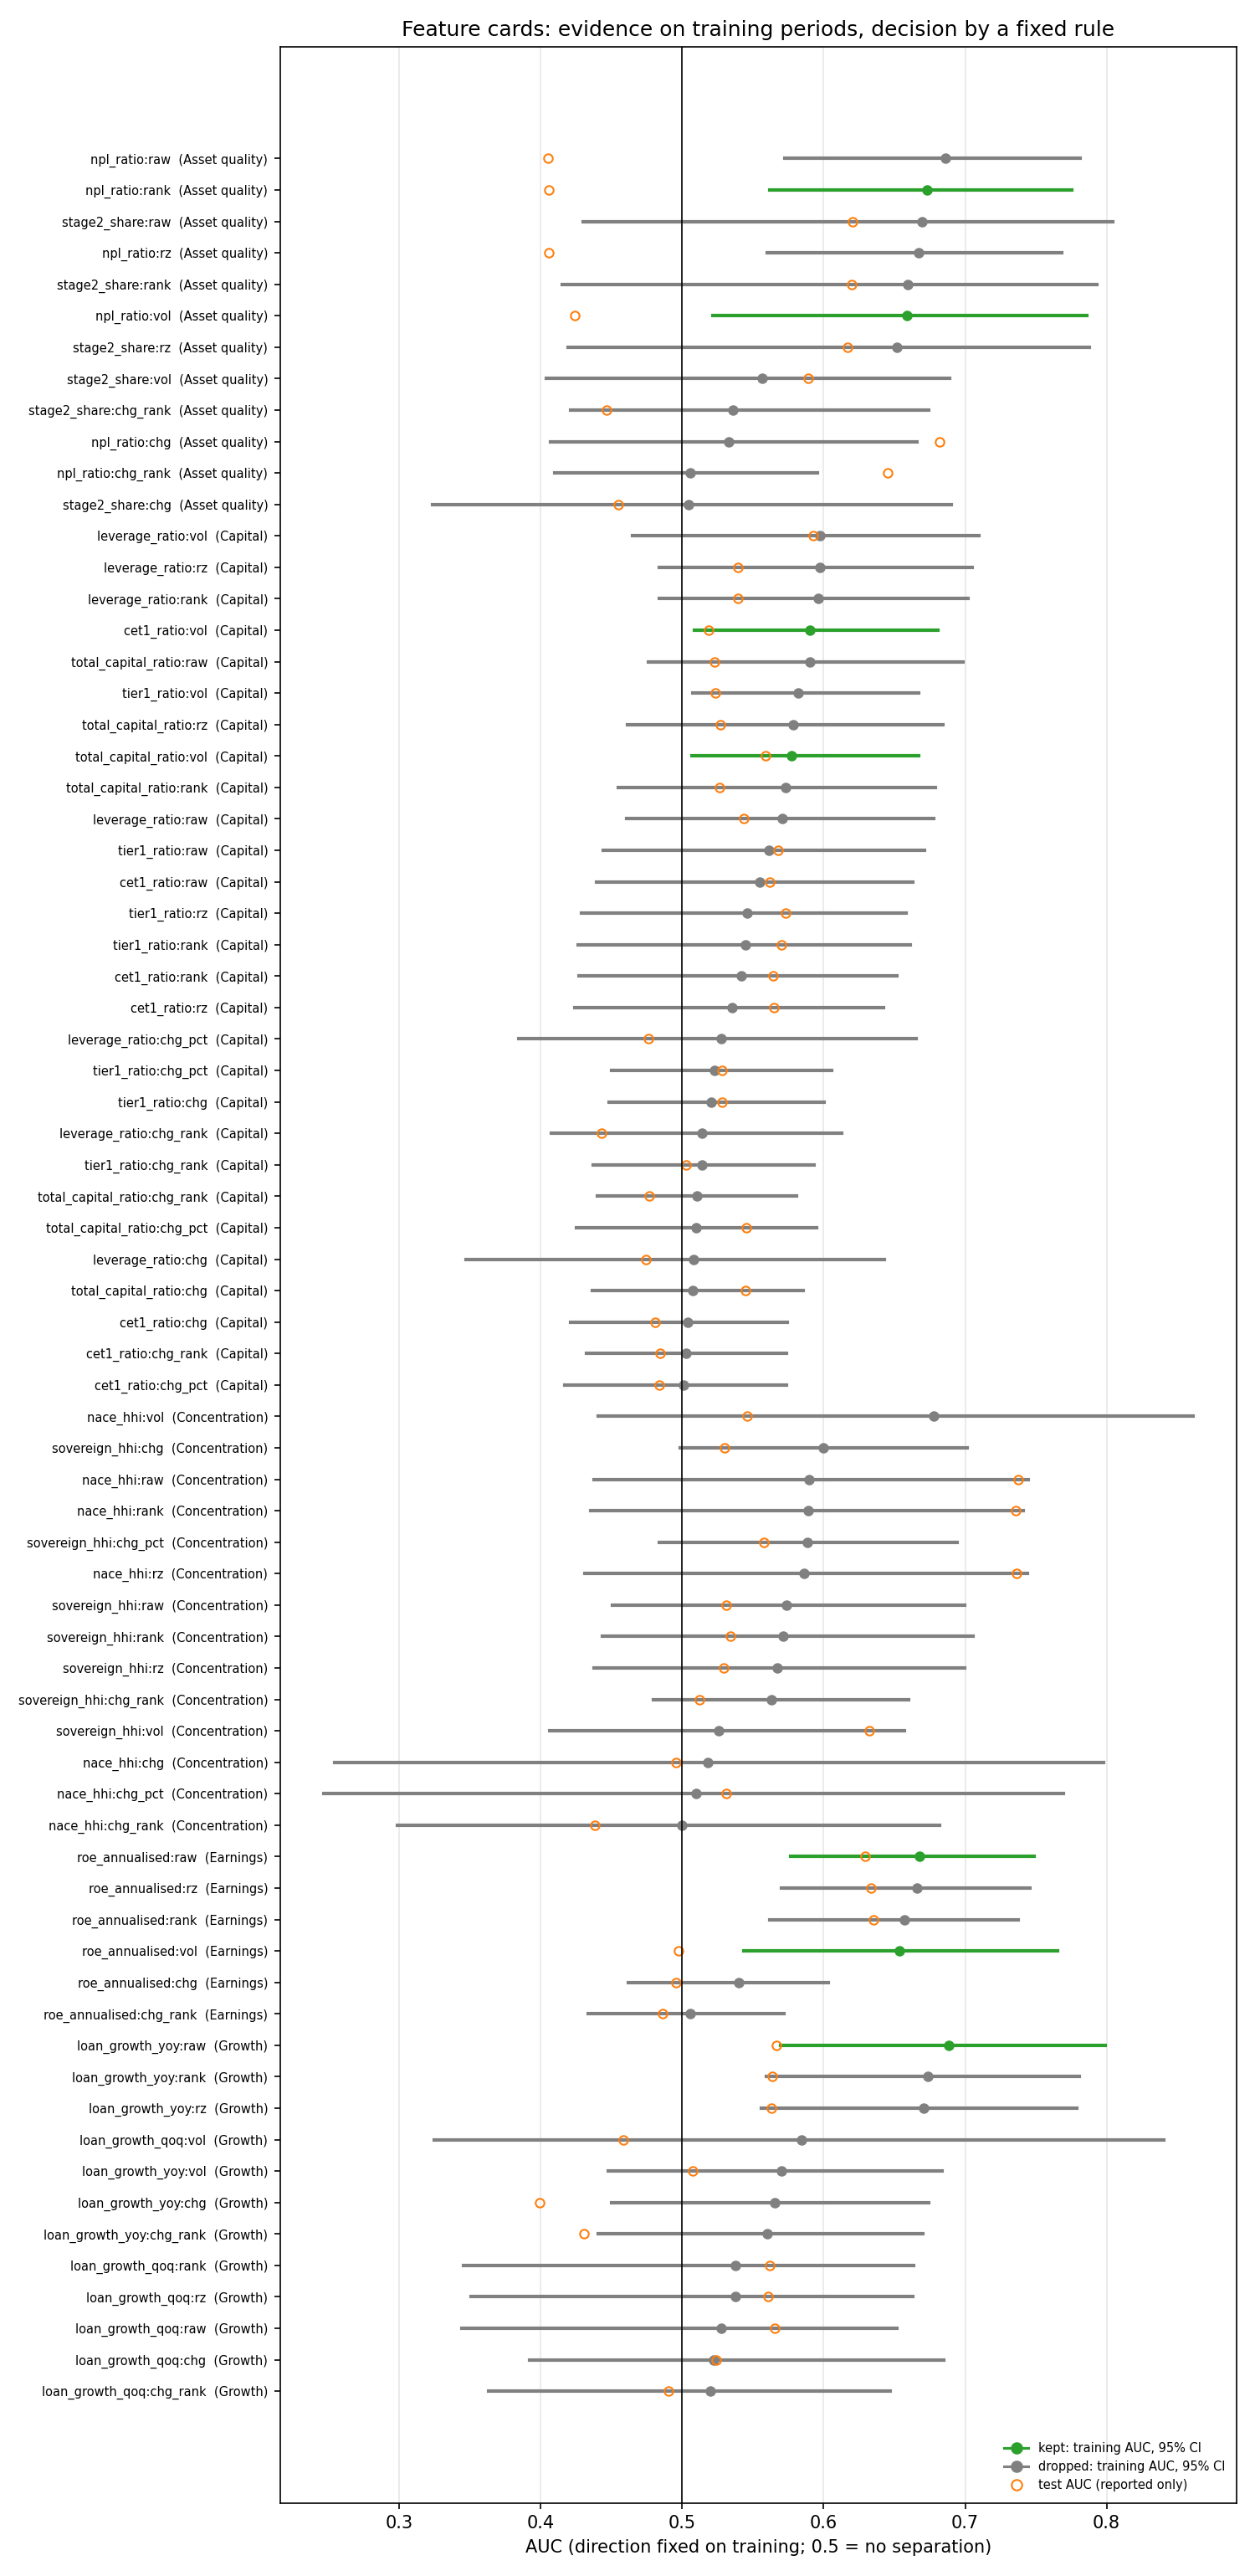

Values plotted in this chart, from the file beside it:
feature, indicator, variant, category, direction, coverage_train, coverage_test, ks_within_train, ks_train_test, auc_train, ci_low, ci_high, sign_stability, years, auc_test, events_train, events_test, decision
cet1_ratio:raw, cet1_ratio, raw, Capital, lower = risk, 1.0, 1.0, 0.2089, 0.1977, 0.5548, 0.4395, 0.663, 0.5714, 7, 0.5618, 112, 54, drop: no signal, unstable direction, dri…
cet1_ratio:rank, cet1_ratio, rank, Capital, lower = risk, 1.0, 1.0, 0.02926, 0.0436, 0.5419, 0.4268, 0.6517, 0.5714, 7, 0.5644, 112, 54, drop: no signal, unstable direction
cet1_ratio:rz, cet1_ratio, rz, Capital, lower = risk, 1.0, 1.0, 0.08839, 0.08293, 0.5354, 0.4242, 0.6425, 0.5714, 7, 0.5648, 112, 54, drop: no signal, unstable direction
cet1_ratio:chg, cet1_ratio, chg, Capital, higher = risk, 0.7741, 0.9037, 0.1576, 0.2049, 0.5037, 0.4212, 0.5743, 0.5, 6, 0.4807, 77, 48, drop: no signal, unstable direction, dri…
cet1_ratio:chg_rank, cet1_ratio, chg_rank, Capital, lower = risk, 0.7741, 0.9037, 0.1499, 0.03243, 0.5025, 0.4322, 0.5736, 0.5, 6, 0.4842, 77, 48, drop: no signal, unstable direction
cet1_ratio:chg_pct, cet1_ratio, chg_pct, Capital, higher = risk, 0.7741, 0.9037, 0.171, 0.2134, 0.5007, 0.4171, 0.5735, 0.5, 6, 0.4837, 77, 48, drop: no signal, unstable direction, dri…
cet1_ratio:vol, cet1_ratio, vol, Capital, higher = risk, 0.77, 0.9037, 0.05501, 0.06861, 0.5905, 0.5087, 0.6808, 0.8333, 6, 0.5189, 76, 48, keep
tier1_ratio:raw, tier1_ratio, raw, Capital, lower = risk, 1.0, 1.0, 0.2093, 0.242, 0.5614, 0.4441, 0.6713, 0.7143, 7, 0.5679, 112, 54, drop: no signal, drifts
tier1_ratio:rank, tier1_ratio, rank, Capital, lower = risk, 1.0, 1.0, 0.0358, 0.04347, 0.5447, 0.4263, 0.6611, 0.7143, 7, 0.5699, 112, 54, drop: no signal
tier1_ratio:rz, tier1_ratio, rz, Capital, lower = risk, 1.0, 1.0, 0.05639, 0.0741, 0.546, 0.4285, 0.6585, 0.7143, 7, 0.5731, 112, 54, drop: no signal
tier1_ratio:chg, tier1_ratio, chg, Capital, lower = risk, 0.7741, 0.9037, 0.1369, 0.1981, 0.5204, 0.4482, 0.6001, 0.6667, 6, 0.5283, 77, 48, drop: no signal
tier1_ratio:chg_rank, tier1_ratio, chg_rank, Capital, lower = risk, 0.7741, 0.9037, 0.1299, 0.04193, 0.5137, 0.4372, 0.5931, 0.5, 6, 0.5028, 77, 48, drop: no signal, unstable direction
tier1_ratio:chg_pct, tier1_ratio, chg_pct, Capital, lower = risk, 0.7741, 0.9037, 0.1446, 0.2133, 0.5228, 0.4498, 0.6057, 0.6667, 6, 0.5279, 77, 48, drop: no signal
tier1_ratio:vol, tier1_ratio, vol, Capital, higher = risk, 0.77, 0.9037, 0.0254, 0.06256, 0.582, 0.5072, 0.667, 0.8333, 6, 0.5234, 76, 48, drop: redundant with cet1_ratio:vol
total_capital_ratio:raw, total_capital_ratio, raw, Capital, lower = risk, 1.0, 1.0, 0.1946, 0.2579, 0.5904, 0.476, 0.6984, 0.7143, 7, 0.5229, 112, 54, drop: no signal, drifts
total_capital_ratio:rank, total_capital_ratio, rank, Capital, lower = risk, 1.0, 1.0, 0.02871, 0.02981, 0.5729, 0.4547, 0.6791, 0.7143, 7, 0.5262, 112, 54, drop: no signal
total_capital_ratio:rz, total_capital_ratio, rz, Capital, lower = risk, 1.0, 1.0, 0.05303, 0.05978, 0.5784, 0.4611, 0.6843, 0.7143, 7, 0.5271, 112, 54, drop: no signal
total_capital_ratio:chg, total_capital_ratio, chg, Capital, lower = risk, 0.7741, 0.9037, 0.1573, 0.1759, 0.5076, 0.4366, 0.5855, 0.6667, 6, 0.5449, 77, 48, drop: no signal, drifts
total_capital_ratio:chg_rank, total_capital_ratio, chg_rank, Capital, higher = risk, 0.7741, 0.9037, 0.1071, 0.0548, 0.5101, 0.4399, 0.5806, 0.8333, 6, 0.4767, 77, 48, drop: no signal
total_capital_ratio:chg_pct, total_capital_ratio, chg_pct, Capital, lower = risk, 0.7741, 0.9037, 0.1583, 0.1802, 0.5095, 0.4251, 0.595, 0.6667, 6, 0.5454, 77, 48, drop: no signal, drifts
total_capital_ratio:vol, total_capital_ratio, vol, Capital, higher = risk, 0.77, 0.9037, 0.04589, 0.06269, 0.5775, 0.507, 0.667, 0.8333, 6, 0.5588, 76, 48, keep
leverage_ratio:raw, leverage_ratio, raw, Capital, higher = risk, 0.8442, 1.0, 0.1174, 0.1086, 0.5706, 0.4607, 0.6781, 0.8571, 7, 0.5436, 90, 54, drop: no signal
leverage_ratio:rank, leverage_ratio, rank, Capital, higher = risk, 0.8442, 1.0, 0.02696, 0.05112, 0.5963, 0.4839, 0.7022, 0.8571, 7, 0.5392, 90, 54, drop: no signal
leverage_ratio:rz, leverage_ratio, rz, Capital, higher = risk, 0.8442, 1.0, 0.0513, 0.09665, 0.5976, 0.4838, 0.7052, 0.8571, 7, 0.5393, 90, 54, drop: no signal
leverage_ratio:chg, leverage_ratio, chg, Capital, lower = risk, 0.5114, 0.9037, 0.2194, 0.2073, 0.5078, 0.3473, 0.6428, 0.25, 4, 0.4741, 43, 48, drop: no signal, unstable direction, dri…
leverage_ratio:chg_rank, leverage_ratio, chg_rank, Capital, lower = risk, 0.5114, 0.9037, 0.1834, 0.1096, 0.5139, 0.4075, 0.6127, 0.5, 4, 0.4431, 43, 48, drop: no signal, unstable direction, dri…
leverage_ratio:chg_pct, leverage_ratio, chg_pct, Capital, lower = risk, 0.5114, 0.9037, 0.2178, 0.2248, 0.5276, 0.3847, 0.6653, 0.25, 4, 0.4762, 43, 48, drop: no signal, unstable direction, dri…
leverage_ratio:vol, leverage_ratio, vol, Capital, higher = risk, 0.5073, 0.9037, 0.1603, 0.2304, 0.5976, 0.4651, 0.7098, 0.5, 4, 0.5928, 42, 48, drop: no signal, unstable direction, dri…
npl_ratio:raw, npl_ratio, raw, Asset quality, higher = risk, 0.9421, 0.9169, 0.2278, 0.3146, 0.686, 0.5728, 0.7816, 1.0, 7, 0.4052, 112, 54, drop: drifts
npl_ratio:rank, npl_ratio, rank, Asset quality, higher = risk, 0.9421, 0.9169, 0.03186, 0.02564, 0.6728, 0.5618, 0.7756, 1.0, 7, 0.4057, 112, 54, keep
npl_ratio:rz, npl_ratio, rz, Asset quality, higher = risk, 0.9421, 0.9169, 0.1443, 0.1447, 0.6669, 0.56, 0.7686, 1.0, 7, 0.4058, 112, 54, drop: redundant with npl_ratio:rank
npl_ratio:chg, npl_ratio, chg, Asset quality, higher = risk, 0.5897, 0.8405, 0.06875, 0.1815, 0.533, 0.4071, 0.666, 0.8, 5, 0.6821, 58, 48, drop: no signal
npl_ratio:chg_rank, npl_ratio, chg_rank, Asset quality, higher = risk, 0.5897, 0.8405, 0.08399, 0.1297, 0.5058, 0.4097, 0.5954, 0.6, 5, 0.6455, 58, 48, drop: no signal
npl_ratio:vol, npl_ratio, vol, Asset quality, higher = risk, 0.5889, 0.8405, 0.1078, 0.2275, 0.659, 0.5219, 0.7862, 1.0, 5, 0.4242, 58, 48, keep
stage2_share:raw, stage2_share, raw, Asset quality, higher = risk, 0.3515, 0.9037, nan, 0.08986, 0.6697, 0.43, 0.8045, 1.0, 2, 0.6203, 31, 50, drop: coverage, no signal, drift not mea…
stage2_share:rank, stage2_share, rank, Asset quality, higher = risk, 0.3515, 0.9037, nan, 0.0457, 0.6595, 0.4152, 0.7933, 1.0, 2, 0.62, 31, 50, drop: coverage, no signal, drift not mea…
stage2_share:rz, stage2_share, rz, Asset quality, higher = risk, 0.3515, 0.9037, nan, 0.07107, 0.6517, 0.4192, 0.7877, 1.0, 2, 0.6168, 31, 50, drop: coverage, no signal, drift not mea…
stage2_share:chg, stage2_share, chg, Asset quality, higher = risk, 0.2039, 0.8272, nan, 0.1791, 0.5047, 0.3235, 0.6904, 0.5, 2, 0.4548, 23, 44, drop: coverage, no signal, unstable dire…
stage2_share:chg_rank, stage2_share, chg_rank, Asset quality, higher = risk, 0.2039, 0.8272, nan, 0.09533, 0.5358, 0.4213, 0.6744, 1.0, 2, 0.4468, 23, 44, drop: coverage, no signal, drift not mea…
stage2_share:vol, stage2_share, vol, Asset quality, higher = risk, 0.1998, 0.8272, nan, 0.1774, 0.5567, 0.4041, 0.6889, 1.0, 2, 0.5892, 22, 44, drop: coverage, no signal, drift not mea…
roe_annualised:raw, roe_annualised, raw, Earnings, lower = risk, 0.9502, 0.9169, 0.08722, 0.2937, 0.6677, 0.5768, 0.7486, 1.0, 7, 0.6295, 112, 54, keep
roe_annualised:rank, roe_annualised, rank, Earnings, lower = risk, 0.9502, 0.9169, 0.02285, 0.04375, 0.657, 0.5616, 0.7378, 1.0, 7, 0.6354, 112, 54, drop: redundant with roe_annualised:raw
roe_annualised:rz, roe_annualised, rz, Earnings, lower = risk, 0.9502, 0.9169, 0.04549, 0.07745, 0.6659, 0.5701, 0.7455, 1.0, 7, 0.6335, 112, 54, drop: redundant with roe_annualised:raw
roe_annualised:chg, roe_annualised, chg, Earnings, lower = risk, 0.7308, 0.8405, 0.2163, 0.2423, 0.5398, 0.4616, 0.6034, 0.3333, 6, 0.4954, 77, 48, drop: no signal, unstable direction, dri…
roe_annualised:chg_rank, roe_annualised, chg_rank, Earnings, lower = risk, 0.7308, 0.8405, 0.09351, 0.07969, 0.5059, 0.4335, 0.5721, 0.5, 6, 0.4864, 77, 48, drop: no signal, unstable direction
roe_annualised:vol, roe_annualised, vol, Earnings, higher = risk, 0.7268, 0.8405, 0.07856, 0.07178, 0.6536, 0.5434, 0.7655, 1.0, 6, 0.4973, 76, 48, keep
nace_hhi:raw, nace_hhi, raw, Concentration, higher = risk, 0.217, 0.9169, nan, 0.05018, 0.5894, 0.4377, 0.7447, 0.5, 2, 0.7377, 25, 54, drop: coverage, no signal, unstable dire…
nace_hhi:rank, nace_hhi, rank, Concentration, higher = risk, 0.217, 0.9169, nan, 0.05448, 0.589, 0.4352, 0.7413, 0.5, 2, 0.7356, 25, 54, drop: coverage, no signal, unstable dire…
nace_hhi:rz, nace_hhi, rz, Concentration, higher = risk, 0.217, 0.9169, nan, 0.08091, 0.5861, 0.4312, 0.7442, 0.5, 2, 0.7365, 25, 54, drop: coverage, no signal, unstable dire…
nace_hhi:chg, nace_hhi, chg, Concentration, lower = risk, 0.0677, 0.8405, nan, 0.129, 0.5183, 0.2544, 0.7978, 1.0, 1, 0.4957, 8, 48, drop: coverage, no signal, drift not mea…
nace_hhi:chg_rank, nace_hhi, chg_rank, Concentration, higher = risk, 0.0677, 0.8405, nan, 0.1089, 0.5, 0.2986, 0.6821, 0.0, 1, 0.438, 8, 48, drop: coverage, no signal, unstable dire…
nace_hhi:chg_pct, nace_hhi, chg_pct, Concentration, lower = risk, 0.0677, 0.8405, nan, 0.1444, 0.51, 0.2464, 0.7694, 1.0, 1, 0.531, 8, 48, drop: coverage, no signal, drift not mea…
nace_hhi:vol, nace_hhi, vol, Concentration, higher = risk, 0.06607, 0.8405, nan, 0.1203, 0.6781, 0.4408, 0.8609, 1.0, 1, 0.5458, 8, 48, drop: coverage, no signal, drift not mea…
sovereign_hhi:raw, sovereign_hhi, raw, Concentration, higher = risk, 0.6542, 0.99, 0.1132, 0.07013, 0.5739, 0.4505, 0.6998, 0.6, 5, 0.5314, 60, 53, drop: no signal
sovereign_hhi:rank, sovereign_hhi, rank, Concentration, higher = risk, 0.6542, 0.99, 0.04848, 0.04375, 0.5712, 0.4437, 0.7054, 0.6, 5, 0.534, 60, 53, drop: no signal
sovereign_hhi:rz, sovereign_hhi, rz, Concentration, higher = risk, 0.6542, 0.99, 0.05303, 0.1388, 0.5669, 0.4374, 0.6998, 0.6, 5, 0.5293, 60, 53, drop: no signal
sovereign_hhi:chg, sovereign_hhi, chg, Concentration, higher = risk, 0.407, 0.8937, 0.09638, 0.07372, 0.5998, 0.4983, 0.7013, 0.5, 2, 0.5301, 38, 46, drop: coverage, no signal, unstable dire…
sovereign_hhi:chg_rank, sovereign_hhi, chg_rank, Concentration, higher = risk, 0.407, 0.8937, 0.06226, 0.1503, 0.5628, 0.4794, 0.6602, 0.5, 2, 0.5122, 38, 46, drop: coverage, no signal, unstable dire…
sovereign_hhi:chg_pct, sovereign_hhi, chg_pct, Concentration, higher = risk, 0.407, 0.8937, 0.08988, 0.06114, 0.5884, 0.4838, 0.6945, 0.5, 2, 0.5579, 38, 46, drop: coverage, no signal, unstable dire…
sovereign_hhi:vol, sovereign_hhi, vol, Concentration, lower = risk, 0.3361, 0.8937, 0.1767, 0.06585, 0.5258, 0.4064, 0.6573, 0.5, 2, 0.6321, 33, 46, drop: coverage, no signal, unstable dire…
... 12 more rows
